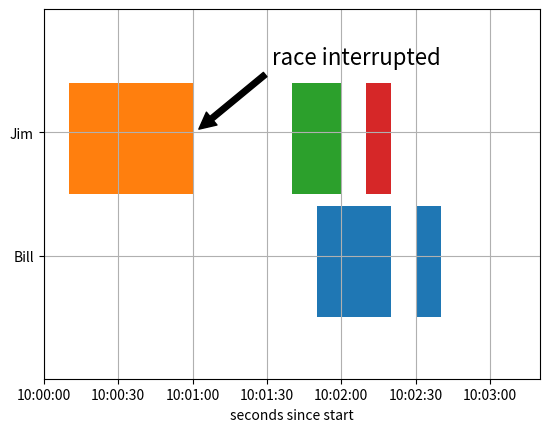

Python code for this plot:
"""
===========
Broken Barh
===========

Make a "broken" horizontal bar plot, i.e., one with gaps
"""
import matplotlib.pyplot as plt
from datetime import datetime, timedelta

start = datetime(2019, 9, 20, 10, 0, 0)

fig, ax = plt.subplots()
ax.broken_barh([(start+timedelta(seconds=110), timedelta(seconds=30)),
                (start+timedelta(seconds=150), timedelta(seconds=10))],
                (10, 9),
               facecolors='tab:blue')
ax.broken_barh([(start+timedelta(seconds=10), timedelta(seconds=50)),
                (start+timedelta(seconds=100), timedelta(seconds=20)),
                (start+timedelta(seconds=130), timedelta(seconds=10))],
               (20, 9),
               facecolors=('tab:orange', 'tab:green', 'tab:red'))
ax.set_ylim(5, 35)
ax.set_xlim(start, start+timedelta(seconds=200))
ax.set_xlabel('seconds since start')
ax.set_yticks([15, 25])
ax.set_yticklabels(['Bill', 'Jim'])
ax.grid(True)
ax.annotate('race interrupted', (start+timedelta(seconds=61), 25),
            xytext=(0.8, 0.9), textcoords='axes fraction',
            arrowprops=dict(facecolor='black', shrink=0.05),
            fontsize=16,
            horizontalalignment='right', verticalalignment='top')

plt.show()
